Dataset: dataset (GitHub, eddie772tw/R6Assist). Classes: Ace, Alibi, Amaru, Aruni, Ash, Azami, Bandit, Blackbeard, Blitz, Brava, Buck, capitão, Castle, Caveira, Clash, Deimos, Denari, Doc, Dokkaebi, Echo, Ela, Fenrir, Finka, Flores, Frost, Fuze, Glaz, Goyo, Gridlock, Grim, Hibana, Iana, Jackal, jäger, Kaid, Kali, Kapkan, Lesion, Lion, Maestro, Maverick, Melusi, Mira, Montagne, Mozzie, Mute, Nomad, Oryx, Osa, Pulse, Ram, Rauora, Recruit attacker, Recruit defender, Rook, Sens, Sentry, skopós, Sledge, Smoke, Solis, Striker, Tachanka, Thatcher, Thermite, Thorn, Thunderbird, Tubarao, Twitch, Valkyrie, Vigil, Wamai, Warden, Ying, Zero, Zofia.

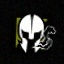
Label: Maestro

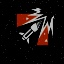
Label: Ash

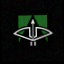
Label: capitão

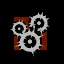
Label: Ying

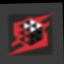
Label: Denari

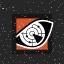
Label: Pulse
